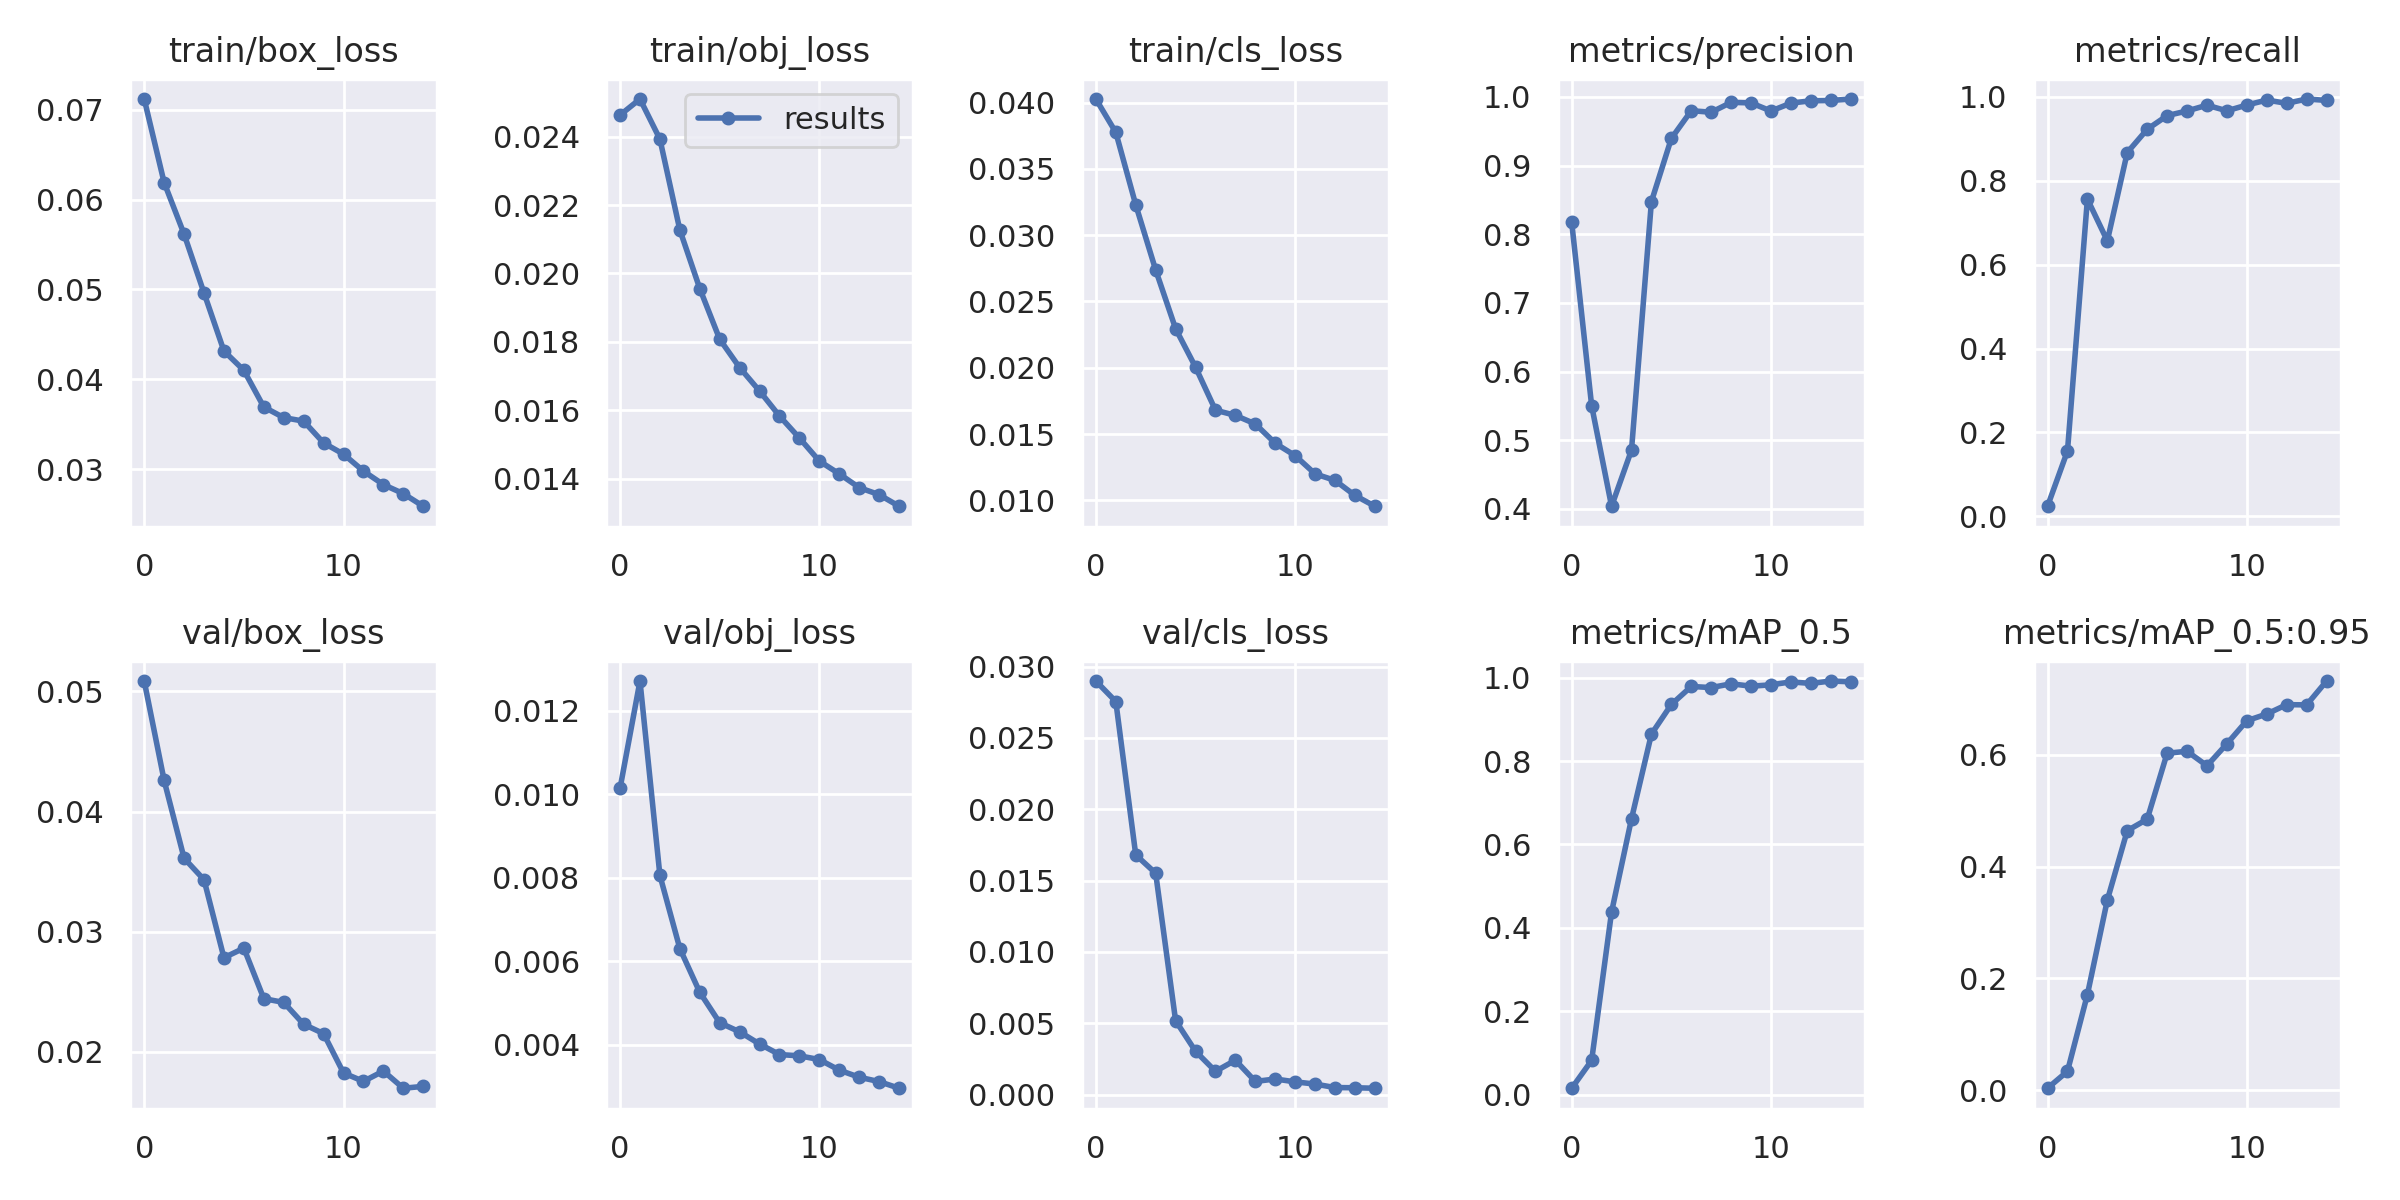

Values plotted in this chart, from the file beside it:
epoch, train/box_loss, train/obj_loss, train/cls_loss, metrics/precision, metrics/recall, metrics/mAP_0.5, metrics/mAP_0.5:0.95, val/box_loss, val/obj_loss, val/cls_loss, x/lr0, x/lr1, x/lr2
0, 0.07121, 0.02463, 0.04026, 0.8172, 0.02419, 0.01524, 0.00326, 0.05087, 0.01014, 0.02899, 0.07011, 0.003321, 0.003321
1, 0.0619, 0.0251, 0.03775, 0.5503, 0.1559, 0.08204, 0.03365, 0.04259, 0.01271, 0.02755, 0.03968, 0.006215, 0.006215
2, 0.05617, 0.02392, 0.03229, 0.4038, 0.7563, 0.438, 0.171, 0.03612, 0.008057, 0.01681, 0.008796, 0.008669, 0.008669
3, 0.04961, 0.02127, 0.02737, 0.4856, 0.6568, 0.6616, 0.3402, 0.03433, 0.006308, 0.01552, 0.00802, 0.00802, 0.00802
4, 0.04315, 0.01956, 0.02294, 0.8476, 0.8674, 0.8649, 0.4645, 0.02784, 0.005261, 0.005186, 0.00802, 0.00802, 0.00802
5, 0.04099, 0.01808, 0.02005, 0.9395, 0.9227, 0.936, 0.485, 0.02864, 0.004533, 0.003047, 0.00736, 0.00736, 0.00736
6, 0.03691, 0.01725, 0.0168, 0.9798, 0.9553, 0.9791, 0.6031, 0.02443, 0.004314, 0.001638, 0.0067, 0.0067, 0.0067
7, 0.03573, 0.01657, 0.01641, 0.9776, 0.9665, 0.9764, 0.6067, 0.02412, 0.004024, 0.002418, 0.00604, 0.00604, 0.00604
8, 0.03534, 0.01584, 0.01576, 0.992, 0.9801, 0.9856, 0.5807, 0.0223, 0.003771, 0.0009313, 0.00538, 0.00538, 0.00538
9, 0.03291, 0.01519, 0.01431, 0.9912, 0.9668, 0.9797, 0.6201, 0.02152, 0.00374, 0.0011, 0.00472, 0.00472, 0.00472
10, 0.03166, 0.01452, 0.01337, 0.9794, 0.9806, 0.983, 0.6614, 0.01825, 0.003651, 0.0009012, 0.00406, 0.00406, 0.00406
11, 0.02977, 0.01415, 0.012, 0.9909, 0.9924, 0.9901, 0.6734, 0.01755, 0.003398, 0.0007451, 0.0034, 0.0034, 0.0034
12, 0.02827, 0.01374, 0.0115, 0.9943, 0.9846, 0.9864, 0.6902, 0.01841, 0.003228, 0.0005012, 0.00274, 0.00274, 0.00274
13, 0.02727, 0.01354, 0.01037, 0.9947, 0.9949, 0.9921, 0.6897, 0.01698, 0.003124, 0.0004877, 0.00208, 0.00208, 0.00208
14, 0.02586, 0.0132, 0.009555, 0.9968, 0.9916, 0.9903, 0.7324, 0.01713, 0.002965, 0.0004531, 0.00142, 0.00142, 0.00142
